18-way image classification set "image" from GitHub (CedricSanchezGithub/ETL); label vocabulary: beaver, black bear, bob cat, coyote, elephant, goose, gray fox, horse, lion, mink, mouse, mule deer, otter, raccoon, rat, skunk, turkey, western grey squirrel.

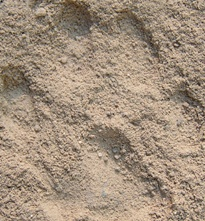
Label: bob cat

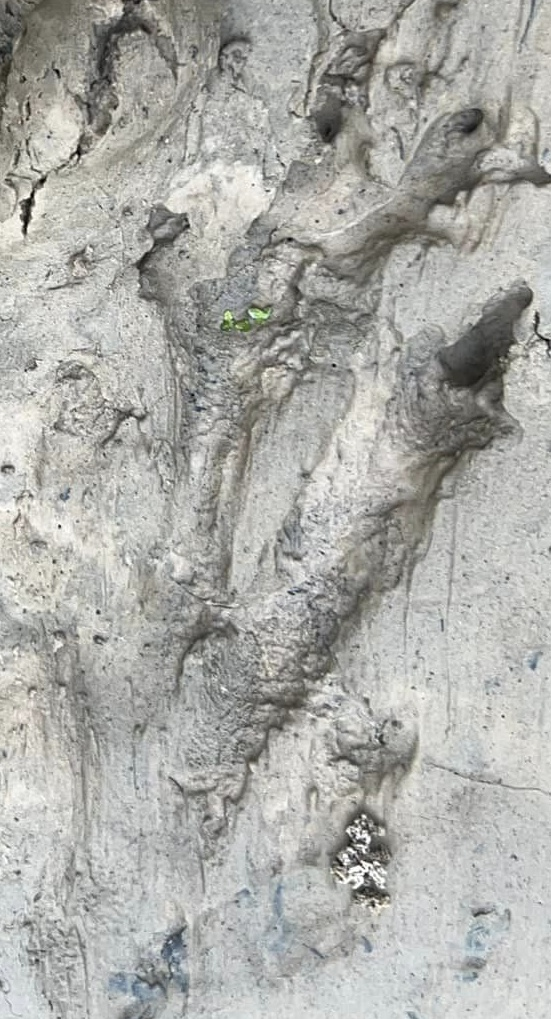
Label: beaver

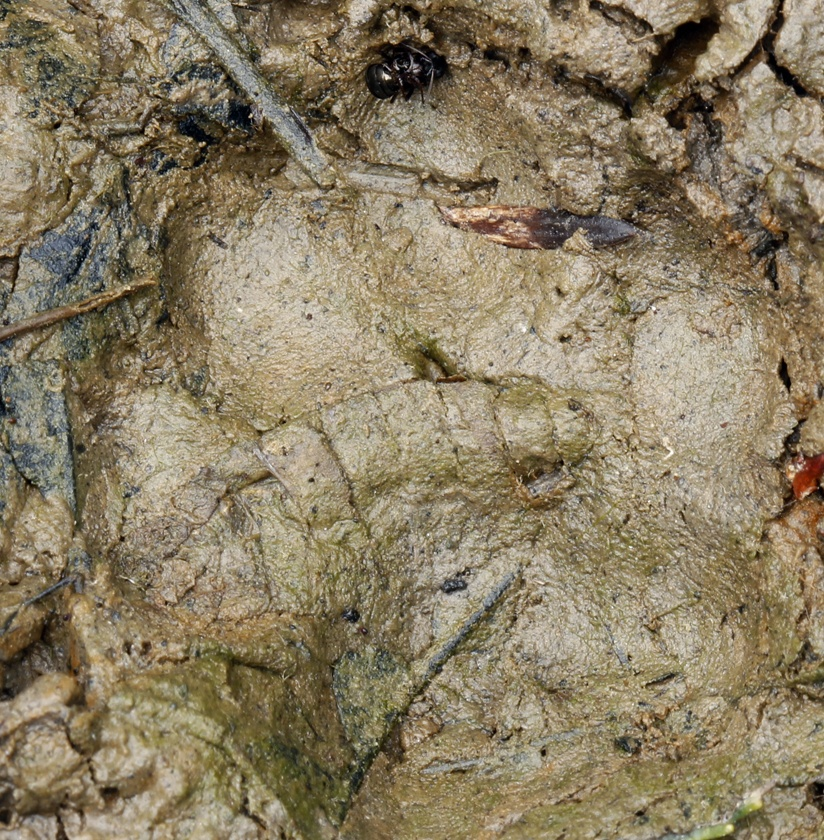
Label: gray fox

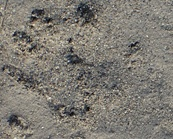
Label: mink

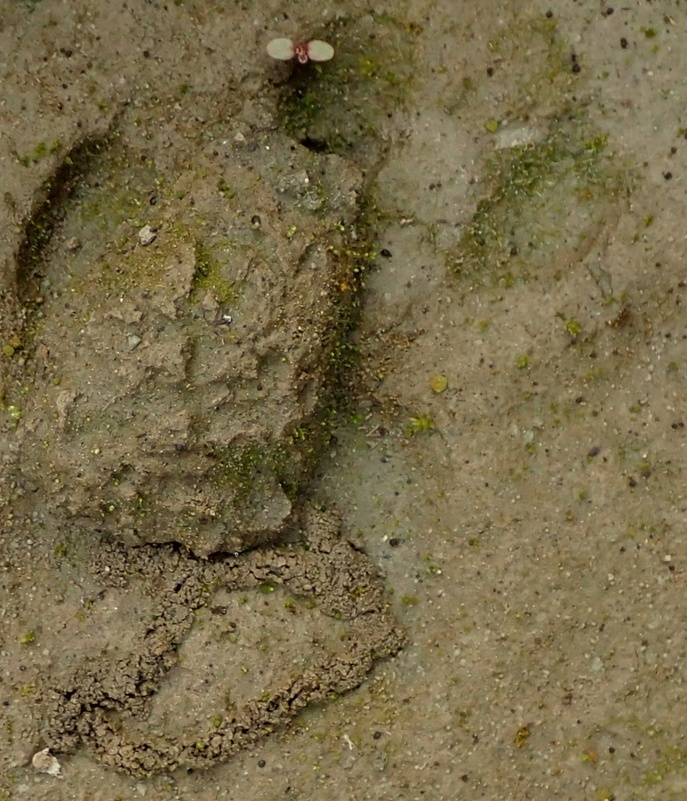
Label: raccoon

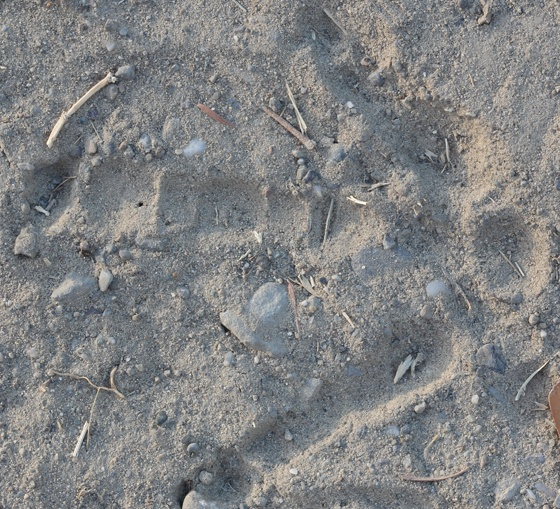
Label: turkey
